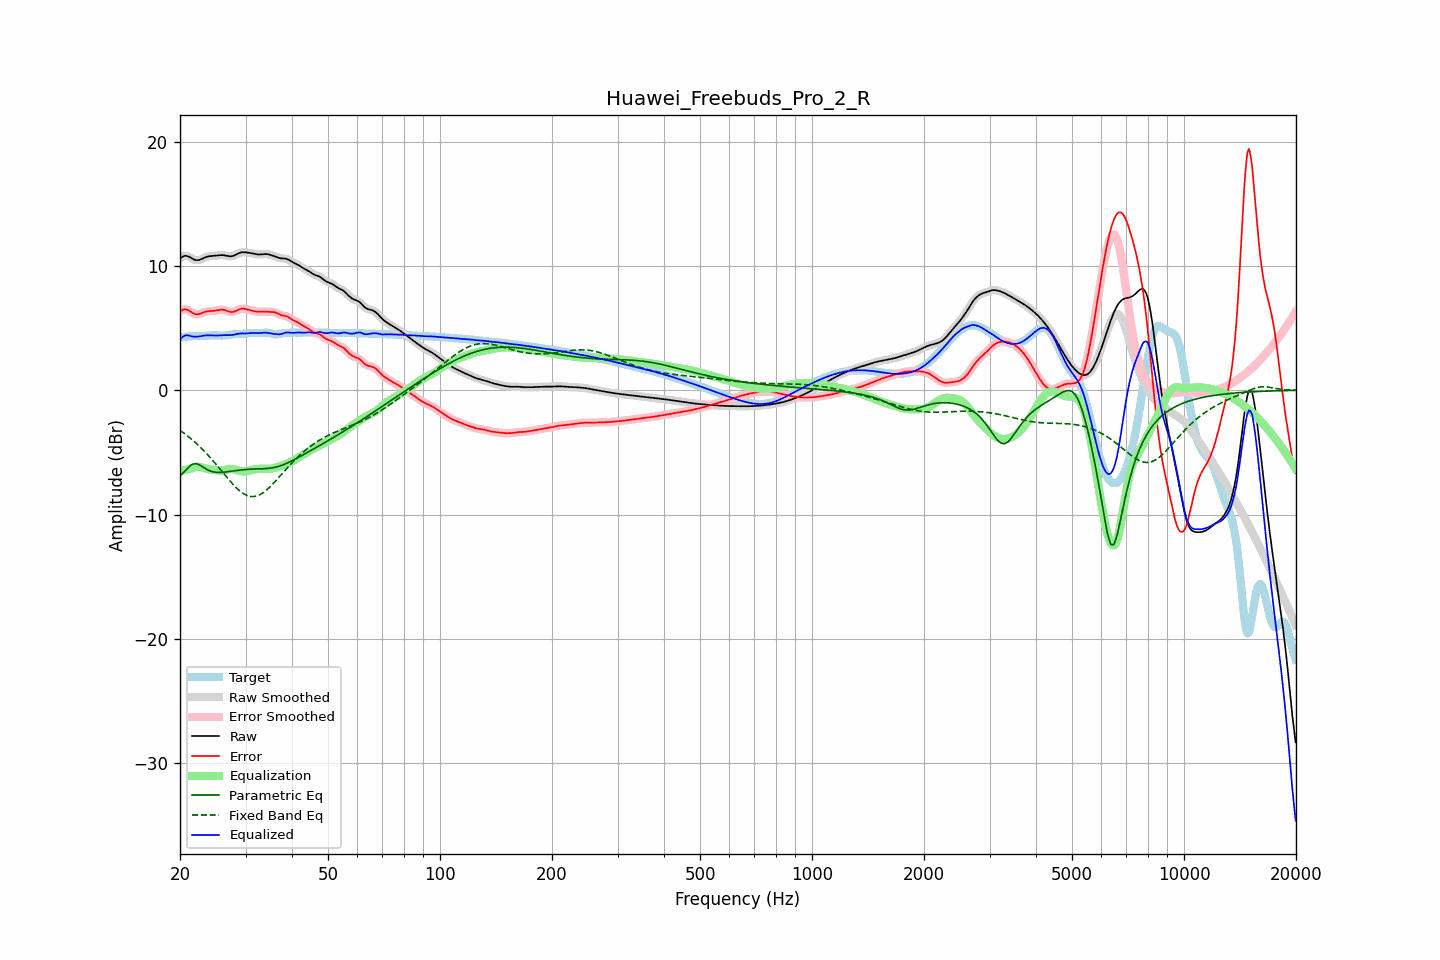

The table this chart was drawn from, first rows:
frequency, raw, error, smoothed, error_smoothed, equalization, parametric_eq, fixed_band_eq, equalized_raw, equalized_smoothed, target
20.00, 10.60, 6.36, 10.60, 6.35, -6.50, -6.88, -3.23, 4.10, 4.10, 4.24
20.20, 10.69, 6.44, 10.70, 6.44, -6.47, -6.77, -3.32, 4.22, 4.23, 4.26
20.40, 10.77, 6.49, 10.77, 6.49, -6.44, -6.65, -3.41, 4.33, 4.33, 4.28
20.61, 10.82, 6.52, 10.81, 6.51, -6.42, -6.51, -3.51, 4.40, 4.39, 4.30
20.81, 10.81, 6.50, 10.81, 6.50, -6.39, -6.37, -3.60, 4.43, 4.43, 4.31
21.02, 10.78, 6.45, 10.78, 6.45, -6.36, -6.24, -3.71, 4.42, 4.42, 4.33
21.23, 10.72, 6.38, 10.72, 6.38, -6.33, -6.11, -3.81, 4.39, 4.39, 4.34
21.44, 10.65, 6.30, 10.65, 6.30, -6.31, -6.02, -3.92, 4.34, 4.34, 4.35
21.66, 10.57, 6.22, 10.57, 6.22, -6.24, -5.94, -4.03, 4.33, 4.33, 4.35
21.87, 10.50, 6.15, 10.51, 6.15, -6.19, -5.92, -4.14, 4.31, 4.31, 4.36
22.09, 10.47, 6.12, 10.47, 6.12, -6.16, -5.90, -4.26, 4.31, 4.31, 4.35
22.31, 10.47, 6.11, 10.47, 6.11, -6.15, -5.95, -4.38, 4.32, 4.32, 4.35
22.54, 10.49, 6.14, 10.49, 6.14, -6.16, -6.00, -4.50, 4.33, 4.33, 4.35
22.76, 10.54, 6.18, 10.54, 6.18, -6.18, -6.08, -4.63, 4.35, 4.35, 4.36
22.99, 10.60, 6.23, 10.60, 6.23, -6.22, -6.16, -4.75, 4.38, 4.38, 4.36
23.22, 10.66, 6.28, 10.66, 6.28, -6.26, -6.24, -4.89, 4.40, 4.40, 4.37
23.45, 10.71, 6.33, 10.71, 6.32, -6.30, -6.33, -5.02, 4.41, 4.41, 4.39
23.69, 10.75, 6.35, 10.75, 6.35, -6.33, -6.39, -5.16, 4.42, 4.42, 4.40
23.92, 10.78, 6.37, 10.78, 6.37, -6.36, -6.46, -5.30, 4.42, 4.42, 4.41
24.16, 10.80, 6.38, 10.80, 6.38, -6.38, -6.50, -5.45, 4.42, 4.42, 4.42
24.40, 10.81, 6.38, 10.81, 6.38, -6.39, -6.55, -5.59, 4.41, 4.41, 4.43
24.65, 10.82, 6.39, 10.82, 6.39, -6.41, -6.57, -5.74, 4.41, 4.41, 4.43
24.89, 10.83, 6.40, 10.83, 6.41, -6.43, -6.60, -5.89, 4.40, 4.40, 4.43
25.14, 10.84, 6.43, 10.85, 6.43, -6.44, -6.61, -6.05, 4.40, 4.40, 4.42
25.39, 10.86, 6.45, 10.86, 6.45, -6.45, -6.61, -6.20, 4.41, 4.41, 4.41
25.65, 10.87, 6.47, 10.87, 6.47, -6.46, -6.61, -6.36, 4.42, 4.41, 4.40
25.91, 10.88, 6.48, 10.88, 6.48, -6.45, -6.61, -6.51, 4.42, 4.42, 4.40
26.16, 10.87, 6.48, 10.87, 6.47, -6.44, -6.60, -6.67, 4.43, 4.43, 4.40
26.43, 10.85, 6.45, 10.85, 6.44, -6.41, -6.58, -6.83, 4.44, 4.44, 4.41
26.69, 10.82, 6.40, 10.82, 6.40, -6.39, -6.57, -6.98, 4.44, 4.44, 4.42
26.96, 10.80, 6.35, 10.80, 6.35, -6.36, -6.55, -7.13, 4.43, 4.43, 4.44
27.23, 10.78, 6.31, 10.78, 6.31, -6.35, -6.53, -7.28, 4.43, 4.44, 4.47
27.50, 10.78, 6.29, 10.78, 6.30, -6.34, -6.52, -7.43, 4.44, 4.44, 4.49
27.77, 10.81, 6.30, 10.81, 6.31, -6.35, -6.50, -7.57, 4.46, 4.46, 4.50
28.05, 10.86, 6.34, 10.86, 6.34, -6.37, -6.48, -7.71, 4.48, 4.49, 4.52
28.33, 10.93, 6.40, 10.92, 6.40, -6.41, -6.46, -7.84, 4.52, 4.51, 4.52
28.62, 10.99, 6.47, 10.99, 6.46, -6.45, -6.44, -7.97, 4.54, 4.54, 4.52
28.90, 11.05, 6.52, 11.05, 6.52, -6.49, -6.43, -8.08, 4.56, 4.56, 4.53
29.19, 11.09, 6.55, 11.09, 6.55, -6.52, -6.41, -8.19, 4.57, 4.57, 4.53
29.48, 11.11, 6.57, 11.11, 6.57, -6.54, -6.40, -8.28, 4.58, 4.57, 4.54
29.78, 11.11, 6.55, 11.11, 6.56, -6.54, -6.39, -8.36, 4.57, 4.57, 4.55
30.08, 11.10, 6.53, 11.10, 6.53, -6.53, -6.38, -8.43, 4.57, 4.57, 4.57
30.38, 11.08, 6.50, 11.08, 6.50, -6.50, -6.37, -8.48, 4.58, 4.58, 4.59
30.68, 11.06, 6.46, 11.06, 6.46, -6.47, -6.36, -8.52, 4.59, 4.59, 4.60
30.99, 11.04, 6.43, 11.04, 6.43, -6.43, -6.35, -8.55, 4.60, 4.60, 4.61
31.30, 11.01, 6.40, 11.01, 6.39, -6.40, -6.35, -8.55, 4.61, 4.61, 4.62
31.61, 10.99, 6.37, 10.99, 6.37, -6.37, -6.34, -8.55, 4.61, 4.61, 4.62
31.93, 10.96, 6.34, 10.96, 6.34, -6.35, -6.34, -8.53, 4.61, 4.61, 4.62
32.24, 10.94, 6.32, 10.94, 6.32, -6.34, -6.33, -8.50, 4.60, 4.60, 4.62
32.57, 10.93, 6.32, 10.93, 6.32, -6.33, -6.33, -8.44, 4.60, 4.60, 4.61
32.89, 10.93, 6.32, 10.93, 6.32, -6.32, -6.32, -8.38, 4.61, 4.61, 4.61
33.22, 10.94, 6.33, 10.94, 6.33, -6.32, -6.32, -8.30, 4.62, 4.62, 4.61
33.55, 10.96, 6.33, 10.95, 6.33, -6.32, -6.31, -8.22, 4.63, 4.63, 4.62
33.89, 10.96, 6.33, 10.96, 6.33, -6.33, -6.31, -8.12, 4.64, 4.64, 4.63
34.23, 10.96, 6.32, 10.96, 6.32, -6.33, -6.30, -8.01, 4.63, 4.63, 4.63
34.57, 10.94, 6.31, 10.94, 6.32, -6.33, -6.28, -7.89, 4.61, 4.61, 4.62
34.92, 10.90, 6.31, 10.91, 6.31, -6.32, -6.27, -7.77, 4.59, 4.59, 4.60
35.27, 10.86, 6.31, 10.86, 6.31, -6.30, -6.25, -7.64, 4.56, 4.56, 4.56
35.62, 10.82, 6.30, 10.82, 6.30, -6.27, -6.23, -7.51, 4.54, 4.54, 4.52
35.97, 10.77, 6.28, 10.77, 6.27, -6.24, -6.20, -7.37, 4.53, 4.53, 4.49
... 635 more rows
